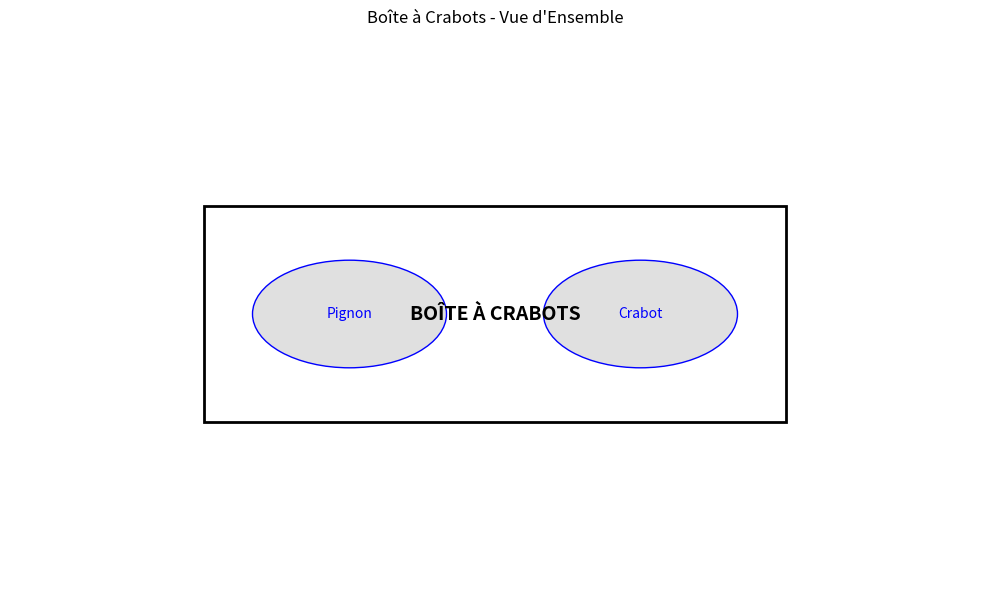

This figure's Python source:
"""
Chemin : frontend/components/boite_crabots/boite_crabots.py
But : Orchestrateur front-end servant de page d'affichage et permettant de consulter les données sur les pièces.
"""

from __future__ import annotations
import matplotlib.pyplot as plt
from matplotlib.patches import Rectangle, Circle

def tracer_croquis_boite_crabots_2d(titre: str = "Boîte à Crabots - Vue d'Ensemble"):
    fig, ax = plt.subplots(figsize=(10, 6))
    ax.set_xlim(0, 100)
    ax.set_ylim(0, 100)
    ax.axis("off")
    
    # Représentation schématique
    ax.add_patch(Rectangle((20, 30), 60, 40, fill=False, edgecolor="black", linewidth=2))
    ax.text(50, 50, "BOÎTE À CRABOTS", ha="center", va="center", weight="bold", fontsize=14)
    
    # Éléments internes représentatifs
    ax.add_patch(Circle((35, 50), 10, facecolor="#e0e0e0", edgecolor="blue"))
    ax.text(35, 50, "Pignon", ha="center", va="center", color="blue")
    
    ax.add_patch(Circle((65, 50), 10, facecolor="#e0e0e0", edgecolor="blue"))
    ax.text(65, 50, "Crabot", ha="center", va="center", color="blue")
    
    plt.suptitle(titre)
    plt.tight_layout()
    return fig

if __name__ == "__main__":
    tracer_croquis_boite_crabots_2d()
    plt.show()
